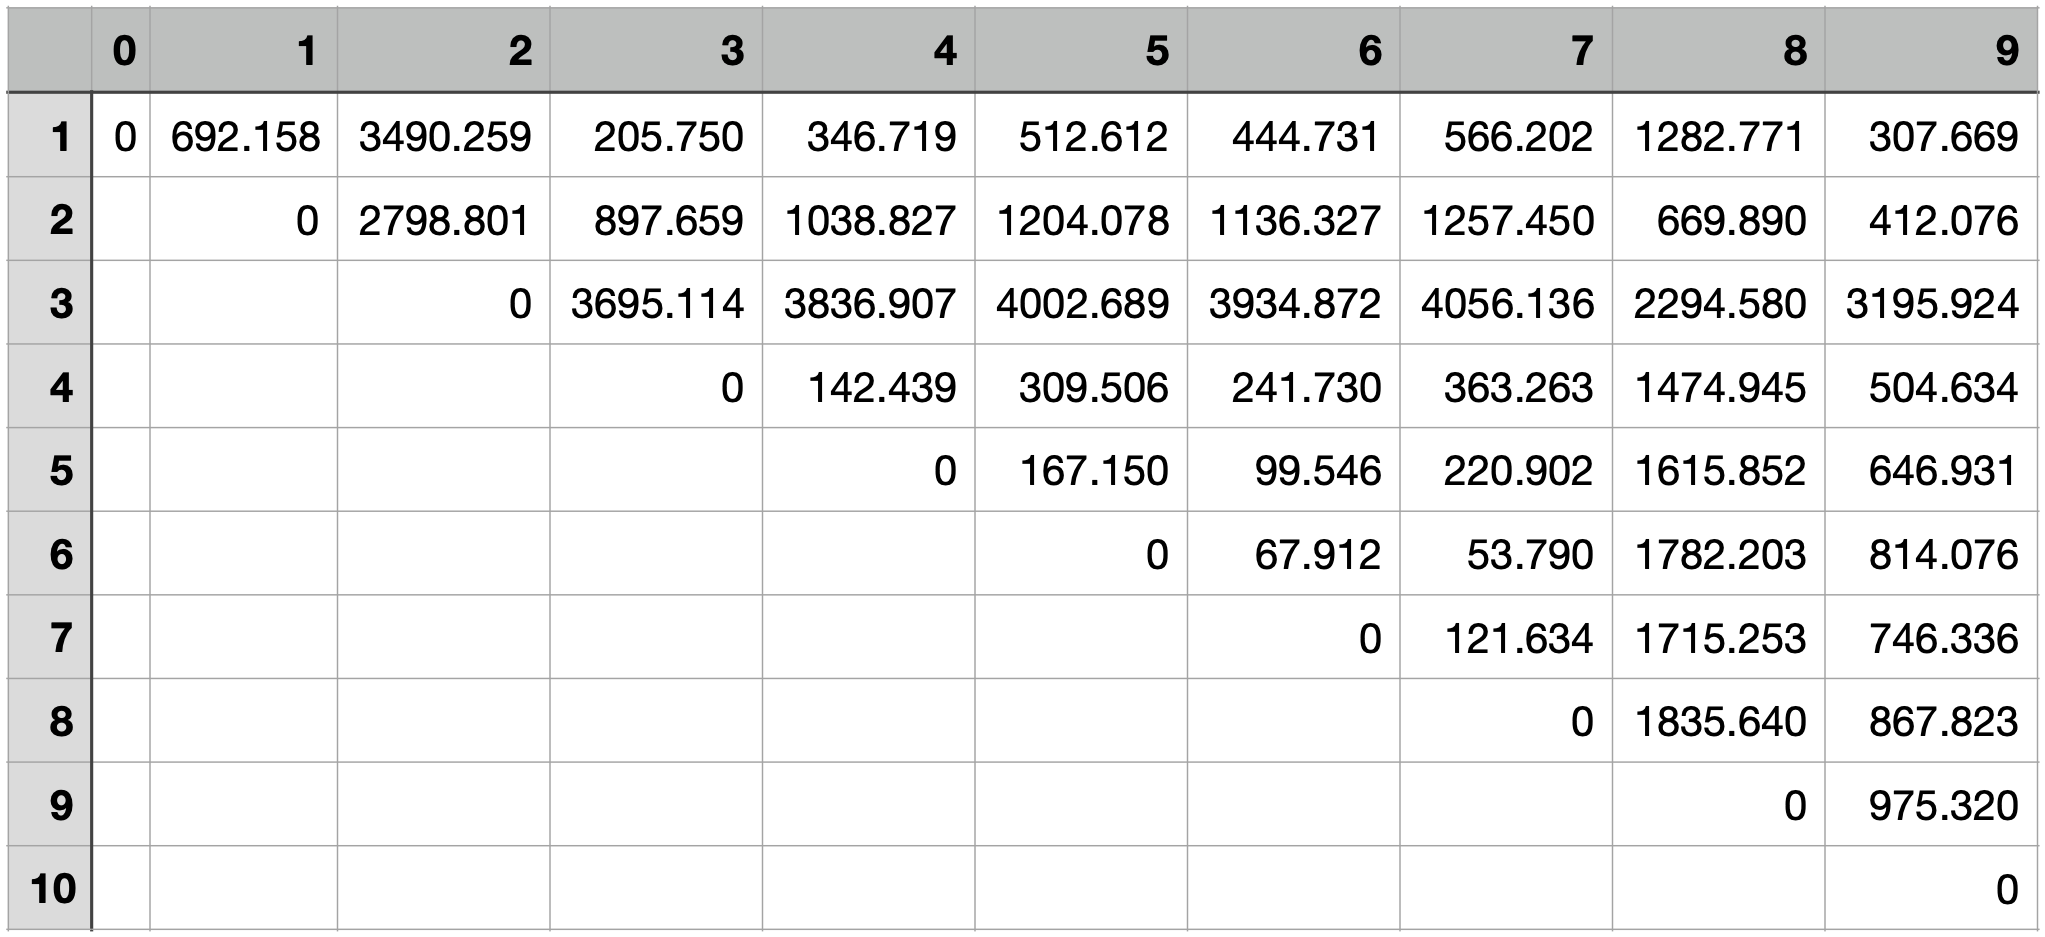

The table this chart was drawn from, first rows:
, 0, 1, 2, 3, 4, 5, 6, 7, 8, 9
1, 0, 692.2, 3490, 205.8, 346.7, 512.6, 444.7, 566.2, 1283, 307.7
2, , 0, 2799, 897.7, 1039, 1204, 1136, 1257, 669.9, 412.1
3, , , 0, 3695, 3837, 4003, 3935, 4056, 2295, 3196
4, , , , 0, 142.4, 309.5, 241.7, 363.3, 1475, 504.6
5, , , , , 0, 167.2, 99.55, 220.9, 1616, 646.9
6, , , , , , 0, 67.91, 53.79, 1782, 814.1
7, , , , , , , 0, 121.6, 1715, 746.3
8, , , , , , , , 0, 1836, 867.8
9, , , , , , , , , 0, 975.3
10, , , , , , , , , , 0
